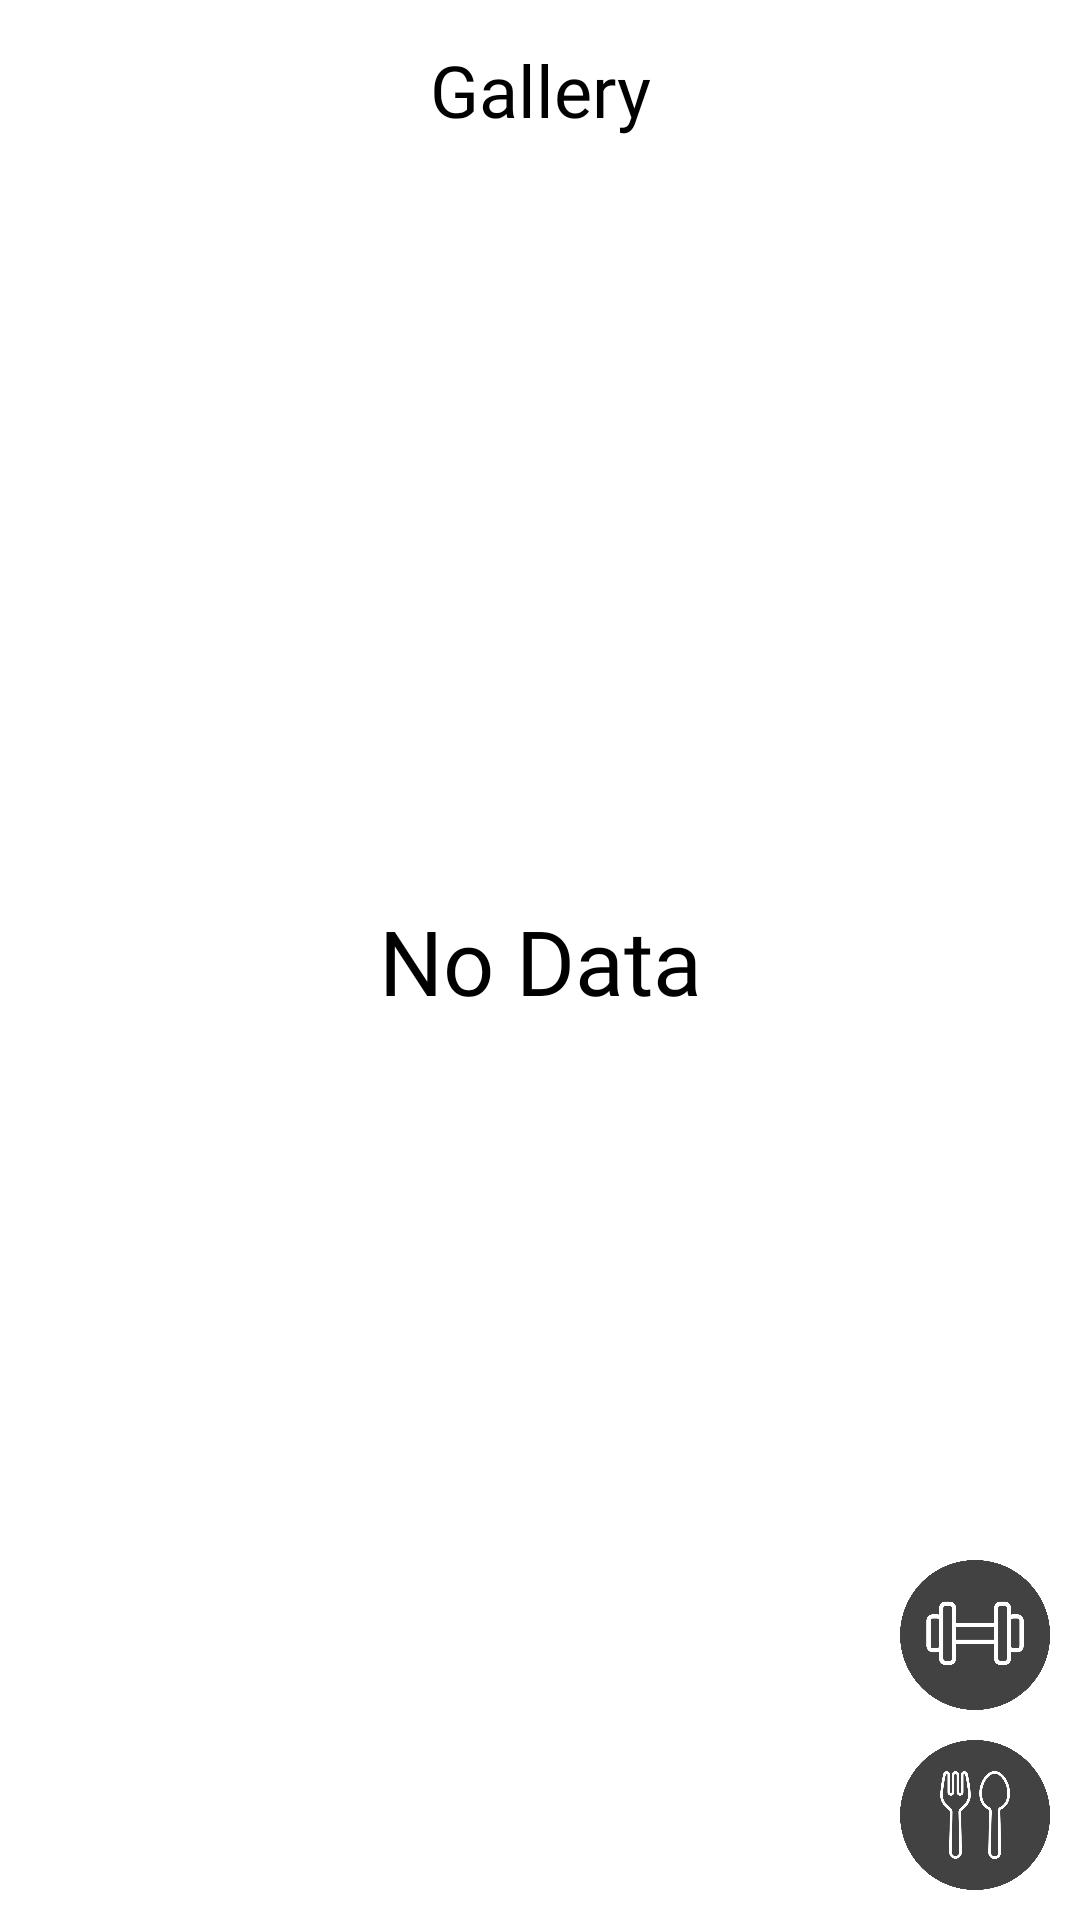

This screen was rendered from an Android layout file. Write that file and the resources it references.
<!-- AndroidManifest.xml: application theme Theme.Madcamp_week01 -->
<!-- res/layout/fragment_newgallery.xml -->
<?xml version="1.0" encoding="utf-8"?>
<FrameLayout xmlns:android="http://schemas.android.com/apk/res/android"
    xmlns:app="http://schemas.android.com/apk/res-auto"
    xmlns:tools="http://schemas.android.com/tools"
    android:layout_width="match_parent"
    android:layout_height="match_parent"
    android:background="#FFFFFF"
    android:id="@+id/fragmentNewGallery"
    tools:context=".Gallery">

    <androidx.constraintlayout.widget.ConstraintLayout
        android:layout_width="match_parent"
        android:layout_height="match_parent">


        <TextView
            android:id="@+id/textView2"
            android:layout_width="match_parent"
            android:layout_height="60dp"
            android:fontFamily="@font/bold"
            android:text="Gallery"
            android:textColor="#000000"
            android:textAlignment="center"
            android:textSize="24sp"
            android:gravity="center"
            app:layout_constraintStart_toStartOf="parent"
            app:layout_constraintEnd_toEndOf="parent"
            app:layout_constraintTop_toTopOf="parent"/>

        <TextView
            android:id="@+id/noGalleryData"
            android:layout_width="wrap_content"
            android:layout_height="wrap_content"
            android:layout_gravity="center"
            android:textColor="#000000"
            android:text="No Data"
            android:fontFamily="@font/medium"
            android:textSize="30sp"
            app:layout_constraintBottom_toBottomOf="parent"
            app:layout_constraintEnd_toEndOf="parent"
            app:layout_constraintStart_toStartOf="parent"
            app:layout_constraintTop_toTopOf="parent" />


        <androidx.recyclerview.widget.RecyclerView
            android:id="@+id/recyclerNewGalleryView"
            android:layout_width="match_parent"
            android:layout_height="match_parent"
            android:layout_marginTop="60dp" />


        <ImageButton
            android:id="@+id/btnFilterDiet"
            android:layout_width="50dp"
            android:layout_height="50dp"
            android:layout_marginEnd="10dp"
            android:layout_marginBottom="10dp"
            android:adjustViewBounds="true"
            android:background="@drawable/circular_button_background"
            android:contentDescription="Diet Button"
            android:elevation="4dp"
            android:scaleType="centerCrop"
            android:src="@drawable/fork"
            android:text="Diet"
            android:textColor="#000000"
            app:layout_constraintBottom_toBottomOf="parent"
            app:layout_constraintEnd_toEndOf="parent" />

        <ImageButton
            android:id="@+id/btnFilterExercise"
            android:layout_width="50dp"
            android:layout_height="50dp"
            android:layout_marginEnd="10dp"
            android:layout_marginBottom="10dp"
            android:adjustViewBounds="true"
            android:background="@drawable/circular_button_background"
            android:contentDescription="Exersize Button"
            android:elevation="4dp"
            android:scaleType="centerCrop"
            android:src="@drawable/exercise"
            android:text="Exercise"
            android:textColor="#000000"
            app:layout_constraintBottom_toTopOf="@id/btnFilterDiet"
            app:layout_constraintEnd_toEndOf="parent" />


    </androidx.constraintlayout.widget.ConstraintLayout>

</FrameLayout>
<!-- resources referenced by this layout -->
<resources>
  <!-- drawable circular_button_background (drawable) -->
  <?xml version="1.0" encoding="utf-8"?>
  <layer-list xmlns:android="http://schemas.android.com/apk/res/android">
      <item>
          <shape
              android:shape="oval">
              <solid android:color="@android:color/transparent" />
              <stroke
                  android:color="@android:color/white"
                  android:width="20dp"
              />
          </shape>
      </item>
  
      <item>
          <shape
              android:shape="oval">
              <solid android:color="@color/white" />
          </shape>
      </item>
  </layer-list>
  <!-- drawable exercise: png bitmap (drawable, 27754 bytes) -->
  <!-- drawable fork: png bitmap (drawable, 52526 bytes) -->
  <style name="Theme.Madcamp_week01" parent="Base.Theme.Madcamp_week01" />
  <style name="Base.Theme.Madcamp_week01" parent="Theme.Material3.DayNight.NoActionBar">
      </style>
  <!-- not gathered from this repository: default colours our renderer supplied (Android Studio template values) -->
  <color name="white">#FFFFFFFF</color>
</resources>
